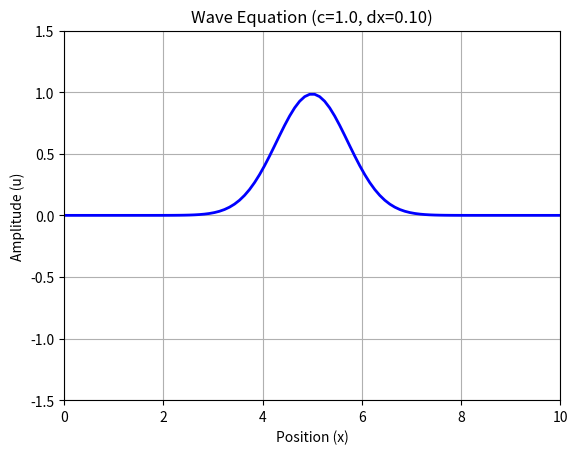

Here is the Python script that generated this plot: (Note: this script raises an exception after producing the figure.)
import numpy as np
import matplotlib.pyplot as plt
from matplotlib.animation import FuncAnimation
import os

fig_dir = '../plots/'


# --- 1. Configuration & Initialization ---

def get_parameters():
    """
    Returns a dictionary containing physical and simulation parameters.
    """
    params = {
        'L': 10.0,       # Length of the domain
        'T': 4.0,        # Total simulation time
        'c': 1.0,        # Wave speed
        'nx': 100,       # Number of spatial grid points
        'dt': 0.05,      # Time step
    }
    # Derived parameter: dx
    params['dx'] = params['L'] / (params['nx'] - 1)
    
    # Check Courant condition for stability
    C = params['c'] * params['dt'] / params['dx']
    if C > 1:
        print(f"WARNING: Courant number is {C:.2f} (> 1). Simulation may be unstable.")
    
    return params

def initialize_fields(params):
    """
    Initializes the wave field arrays u, u_prev, and u_next.
    Sets the initial condition (Gaussian pulse).
    """
    nx = params['nx']
    dx = params['dx']
    L = params['L']
    
    # Create spatial grid
    x = np.linspace(0, L, nx)
    
    # Initialize arrays
    u = np.zeros(nx)
    u_prev = np.zeros(nx)
    u_next = np.zeros(nx)
    
    # Initial Condition: Gaussian Pulse
    # Centered at L/2 with a specific width
    u_prev = np.exp(-(x - L/2)**2)
    
    # Initial Velocity Condition:
    # Assuming initial velocity is zero, u at t=1 is roughly same as u at t=0
    # (For higher precision, one would use a specific starting formula here)
    u = np.copy(u_prev)
    
    return x, u, u_prev, u_next

# --- 2. Numerical Solvers ---

def compute_next_step(u, u_prev, params):
    """
    Calculates the next time step using the Finite Difference Method.
    Returns the new state array u_next.
    """
    c = params['c']
    dt = params['dt']
    dx = params['dx']
    nx = params['nx']
    
    u_next = np.zeros_like(u)
    C2 = (c * dt / dx)**2  # Courant number squared

    # Vectorized calculation (faster than for-loops in Python)
    # u[1:-1] refers to all points from index 1 to the second-to-last
    u_next[1:-1] = 2*u[1:-1] - u_prev[1:-1] + C2 * (u[2:] - 2*u[1:-1] + u[:-2])
    
    # Boundary Conditions (Fixed ends / Dirichlet: u=0 at ends)
    u_next[0] = 0
    u_next[-1] = 0
    
    return u_next

# --- 3. Visualization & Driver ---

def run_simulation():
    """
    Main driver routine to set up parameters and run the animation.
    """
    # 1. Setup
    params = get_parameters()
    x, u, u_prev, u_next = initialize_fields(params)
    
    # 2. Prepare Plotting
    fig, ax = plt.subplots()
    line, = ax.plot(x, u, color='blue', lw=2)
    
    ax.set_ylim(-1.5, 1.5)
    ax.set_xlim(0, params['L'])
    ax.set_title(f"Wave Equation (c={params['c']}, dx={params['dx']:.2f})")
    ax.set_xlabel("Position (x)")
    ax.set_ylabel("Amplitude (u)")
    ax.grid(True)

    # 3. Define Animation Update Wrapper
    # We use a mutable container (list) for state variables so the inner function can update them
    state = [u, u_prev]

    def update(frame):
        current_u, old_u = state
        
        # Compute next step
        new_u = compute_next_step(current_u, old_u, params)
        
        # Shift time steps: old becomes current, current becomes new
        state[1] = current_u
        state[0] = new_u
        
        # Update plot
        line.set_ydata(new_u)
        return line,

    # 4. Execute Animation
    total_frames = int(params['T'] / params['dt'])
    anim = FuncAnimation(fig, update, frames=total_frames, interval=30, blit=True)
    
    #print("Starting simulation window...")
    #plt.show()
    
    filename = 'wave_animation.gif'
    filename = os.path.join(fig_dir,filename)
    #anim.save('../plots/wave_animation.gif', writer='pillow', fps=30)
    anim.save(filename, writer='pillow', fps=30)
    print("Animation saved as wave_animation.gif")


# --- 4. Entry Point ---

if __name__ == "__main__":
    run_simulation()

